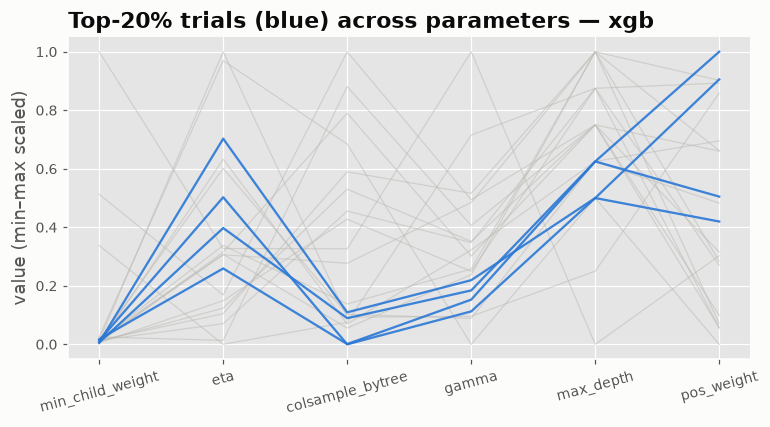

Values plotted in this chart, from the file beside it:
min_child_weight, eta, colsample_bytree, gamma, max_depth, pos_weight, value
5.0, 0.08, 0.8, 0.0, 8, 1.0, 0.9638
78.83, 0.02243, 0.9836, 2.267, 10, 6.835, 0.962
4.861, 0.01127, 0.9142, 1.864, 10, 2.833, 0.9639
152.7, 0.03383, 0.5916, 4.589, 4, 6.598, 0.9592
52.23, 0.0103, 0.4454, 3.282, 11, 17.51, 0.9631
3.322, 0.0346, 0.4818, 1.182, 12, 17.68, 0.9642
2.495, 0.01919, 0.7102, 1.614, 10, 2.057, 0.9643
1.975, 0.03296, 0.8613, 1.385, 10, 13.21, 0.9634
1.861, 0.02103, 0.6504, 1.145, 11, 2.026, 0.9638
2.603, 0.03231, 0.5628, 2.225, 12, 2.296, 0.9633
3.668, 0.03241, 0.434, 1.093, 12, 13.24, 0.9644
3.088, 0.01783, 0.7447, 2.369, 12, 6.241, 0.9638
3.128, 0.01537, 0.6666, 1.597, 11, 6.005, 0.9641
3.674, 0.02894, 0.4021, 0.7008, 9, 19.49, 0.9644
1.945, 0.06083, 0.4652, 1.006, 8, 17.74, 0.9645
1.034, 0.05578, 0.4422, 1.481, 9, 9.925, 0.9643
3.055, 0.08219, 0.4554, 0.4397, 6, 16.88, 0.9638
1.94, 0.03887, 0.4536, 0.8452, 9, 10.34, 0.9646
2.911, 0.05353, 0.4612, 0.4072, 9, 13.86, 0.9641
2.977, 0.04644, 0.4016, 0.5164, 8, 8.761, 0.9651
